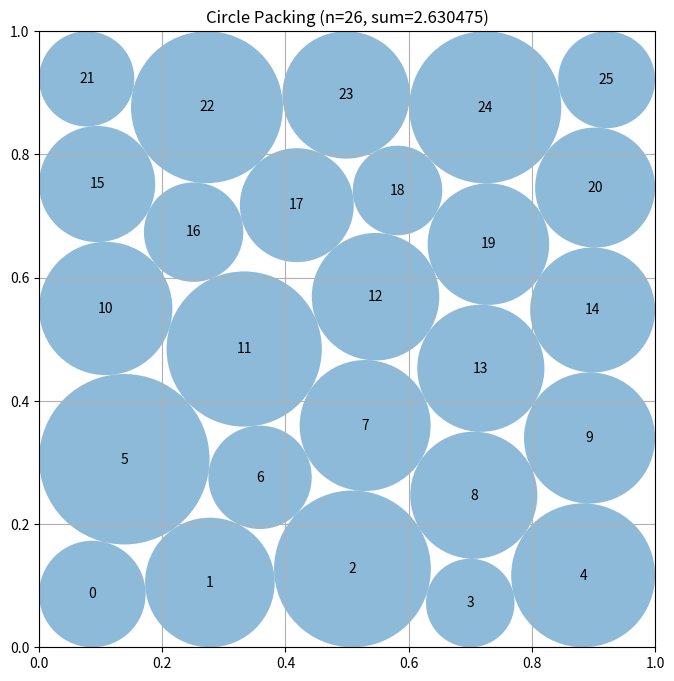

Source code (Python):
# EVOLVE-BLOCK-START
"""Layered LP-polished constructor for 26 circles in a unit square."""
import numpy as np


def construct_packing():
    """
    Construct a valid unequal-radius packing of 26 circles in the unit square.

    The optimization is deliberately split into a broad contact-graph search
    followed by long restarts from LP-certified radius allocations.
    """
    n = 26
    ii, jj = np.triu_indices(n, 1)
    pair_count = len(ii)

    def row_seed(row_sizes, phase=0.0, jitter=0.0):
        """Build a layered triangular-lattice-like seed with mild asymmetry."""
        points = []
        rows = len(row_sizes)
        for row, count in enumerate(row_sizes):
            y = 0.085 + 0.830 * row / max(1, rows - 1)

            # Alternate insets emulate triangular layers.  Different row
            # counts place the unavoidable boundary defects in different rows.
            base_inset = {
                3: 0.275,
                4: 0.175,
                5: 0.105,
                6: 0.070,
                7: 0.052,
            }.get(count, 0.10)

            stagger = 0.010 * ((row + int(3.0 * phase)) % 2)
            xs = np.linspace(base_inset + stagger,
                             1.0 - base_inset + stagger, count)
            for col, x in enumerate(xs):
                dx = jitter * np.sin(1.713 * (row + 1) * (col + 1) + phase)
                dy = jitter * np.cos(1.271 * (row + 2) * (col + 1) + phase)
                points.append([
                    np.clip(x + dx, 0.025, 0.975),
                    np.clip(y + dy, 0.025, 0.975),
                ])
        return np.asarray(points, dtype=float)

    # A conservative dependency-free fallback.  The rows are separated enough
    # for radius .04 even after the small deterministic perturbation.
    fallback_centers = row_seed((5, 6, 5, 6, 4), 0.0, 0.0)
    fallback_radii = np.full(n, 0.040, dtype=float)

    try:
        from scipy.optimize import linprog, minimize
    except Exception:
        return fallback_centers, fallback_radii, float(np.sum(fallback_radii))

    pair_matrix = np.zeros((pair_count, n), dtype=float)
    q = np.arange(pair_count)
    pair_matrix[q, ii] = 1.0
    pair_matrix[q, jj] = 1.0

    def optimal_radii(centers):
        """Solve the exact radius LP at fixed center locations."""
        centers = np.asarray(centers, dtype=float)
        dx = centers[ii, 0] - centers[jj, 0]
        dy = centers[ii, 1] - centers[jj, 1]
        distances = np.hypot(dx, dy)
        walls = np.minimum.reduce((
            centers[:, 0], centers[:, 1],
            1.0 - centers[:, 0], 1.0 - centers[:, 1],
        ))
        walls = np.maximum(walls, 0.0)

        result = linprog(
            -np.ones(n),
            A_ub=pair_matrix,
            b_ub=distances,
            bounds=[(0.0, float(w)) for w in walls],
            method="highs",
        )
        if result.success and result.x is not None:
            return np.maximum(result.x, 0.0)
        return np.zeros(n, dtype=float)

    def inequalities(z):
        c = z[:2 * n].reshape(n, 2)
        r = z[2 * n:]

        walls = np.column_stack((
            c[:, 0] - r,
            c[:, 1] - r,
            1.0 - c[:, 0] - r,
            1.0 - c[:, 1] - r,
        )).ravel()

        dx = c[ii, 0] - c[jj, 0]
        dy = c[ii, 1] - c[jj, 1]
        pair_gaps = dx * dx + dy * dy - (r[ii] + r[jj]) ** 2
        return np.concatenate((walls, pair_gaps))

    def inequalities_jac(z):
        c = z[:2 * n].reshape(n, 2)
        r = z[2 * n:]
        jac = np.zeros((4 * n + pair_count, 3 * n), dtype=float)

        k = np.arange(n)
        # Wall ordering agrees with the flattened row-wise wall array.
        wall_rows = 4 * k
        jac[wall_rows, 2 * k] = 1.0
        jac[wall_rows, 2 * n + k] = -1.0

        jac[wall_rows + 1, 2 * k + 1] = 1.0
        jac[wall_rows + 1, 2 * n + k] = -1.0

        jac[wall_rows + 2, 2 * k] = -1.0
        jac[wall_rows + 2, 2 * n + k] = -1.0

        jac[wall_rows + 3, 2 * k + 1] = -1.0
        jac[wall_rows + 3, 2 * n + k] = -1.0

        rows = 4 * n + np.arange(pair_count)
        dx = c[ii, 0] - c[jj, 0]
        dy = c[ii, 1] - c[jj, 1]
        sr = r[ii] + r[jj]

        jac[rows, 2 * ii] = 2.0 * dx
        jac[rows, 2 * ii + 1] = 2.0 * dy
        jac[rows, 2 * jj] = -2.0 * dx
        jac[rows, 2 * jj + 1] = -2.0 * dy
        jac[rows, 2 * n + ii] = -2.0 * sr
        jac[rows, 2 * n + jj] = -2.0 * sr
        return jac

    def objective(z):
        return -float(np.sum(z[2 * n:]))

    def objective_jac(z):
        ans = np.zeros(3 * n, dtype=float)
        ans[2 * n:] = -1.0
        return ans

    constraints = {
        "type": "ineq",
        "fun": inequalities,
        "jac": inequalities_jac,
    }
    bounds = (
        [(1.0e-8, 1.0 - 1.0e-8)] * (2 * n)
        + [(1.0e-9, 0.5)] * n
    )

    def contact_signature(centers, radii):
        """
        A compact active-set signature used to avoid polishing many copies of
        the same local contact graph.
        """
        dx = centers[ii, 0] - centers[jj, 0]
        dy = centers[ii, 1] - centers[jj, 1]
        slacks = np.hypot(dx, dy) - radii[ii] - radii[jj]
        active_pairs = tuple(np.flatnonzero(slacks < 1.8e-4)[:90])

        wall = np.minimum.reduce((
            centers[:, 0] - radii,
            centers[:, 1] - radii,
            1.0 - centers[:, 0] - radii,
            1.0 - centers[:, 1] - radii,
        ))
        active_walls = tuple(np.flatnonzero(wall < 1.8e-4))
        return active_pairs, active_walls

    # All templates contain exactly 26 circles.  Their unequal layers move
    # boundary defects and make distinct local optima substantially more likely.
    templates = [
        ((5, 6, 5, 6, 4), 0.00),
        ((4, 6, 5, 6, 5), 0.31),
        ((5, 5, 6, 5, 5), 0.62),
        ((5, 6, 5, 5, 5), 0.93),
        ((5, 5, 5, 6, 5), 1.24),
        ((6, 5, 5, 5, 5), 1.55),
        ((5, 4, 6, 5, 6), 1.86),
        ((6, 5, 4, 6, 5), 2.17),
        ((5, 6, 5, 4, 6), 2.48),
        ((6, 5, 6, 5, 4), 2.79),
        ((4, 6, 6, 5, 5), 3.10),
        ((5, 4, 6, 6, 5), 3.41),
        ((5, 5, 4, 6, 6), 3.72),
        ((6, 6, 5, 5, 4), 4.03),
        ((5, 4, 5, 6, 6), 4.34),
        ((6, 4, 5, 5, 6), 4.65),
    ]

    starts = []
    for shape, phase in templates:
        starts.append(row_seed(shape, phase, 0.009))

    # Two extra perturbed starts around the historically strong 5/6/5/6/4
    # layout provide non-reflection-symmetric alternatives.
    rng = np.random.default_rng(26032617)
    base = row_seed((5, 6, 5, 6, 4), 0.18, 0.0)
    for amount in (0.011, 0.017, 0.023, 0.029):
        c = base + rng.normal(0.0, amount, size=(n, 2))
        starts.append(np.clip(c, 0.020, 0.980))

    candidates = []
    for start in starts:
        r0 = optimal_radii(start)
        z0 = np.concatenate((start.ravel(), 0.992 * r0))

        result = minimize(
            objective,
            z0,
            jac=objective_jac,
            method="SLSQP",
            bounds=bounds,
            constraints=constraints,
            options={"maxiter": 600, "ftol": 4.0e-12, "disp": False},
        )

        z = result.x if result.x is not None and np.all(np.isfinite(result.x)) else z0
        centers = np.clip(z[:2 * n].reshape(n, 2), 0.0, 1.0)
        radii = optimal_radii(centers)
        lp_value = float(np.sum(radii))
        raw_value = float(np.sum(np.maximum(z[2 * n:], 0.0)))

        dx = centers[ii, 0] - centers[jj, 0]
        dy = centers[ii, 1] - centers[jj, 1]
        min_pair_slack = float(np.min(np.hypot(dx, dy) - radii[ii] - radii[jj]))
        signature = contact_signature(centers, radii)

        candidates.append({
            "centers": centers,
            "radii": radii,
            "lp_value": lp_value,
            "raw_value": raw_value,
            "min_slack": min_pair_slack,
            "signature": signature,
        })

    # Preserve top candidates from distinct active sets, then fill remaining
    # slots by score.  LP score is primary; raw nonlinear score breaks ties.
    candidates.sort(
        key=lambda item: (
            item["lp_value"],
            item["raw_value"],
            item["min_slack"],
        ),
        reverse=True,
    )

    selected = []
    signatures = set()
    for item in candidates:
        if item["signature"] not in signatures:
            selected.append(item)
            signatures.add(item["signature"])
        if len(selected) >= 8:
            break

    if len(selected) < 8:
        for item in candidates:
            if item not in selected:
                selected.append(item)
            if len(selected) >= 8:
                break

    best_centers = fallback_centers.copy()
    best_radii = fallback_radii.copy()
    best_value = float(np.sum(best_radii))

    # Long restarts are much more effective than increasing every exploratory
    # run: each begins from an LP-optimal allocation for its discovered graph.
    for item in selected:
        z0 = np.concatenate((
            item["centers"].ravel(),
            0.9992 * item["radii"],
        ))
        result = minimize(
            objective,
            z0,
            jac=objective_jac,
            method="SLSQP",
            bounds=bounds,
            constraints=constraints,
            options={"maxiter": 2400, "ftol": 8.0e-13, "disp": False},
        )

        z = result.x if result.x is not None and np.all(np.isfinite(result.x)) else z0
        centers = np.clip(z[:2 * n].reshape(n, 2), 0.0, 1.0)
        radii = optimal_radii(centers)
        value = float(np.sum(radii))

        if value > best_value:
            best_centers = centers
            best_radii = radii
            best_value = value

    # Final common scale eliminates LP/SLSQP and floating-point roundoff while
    # preserving every non-overlap and containment inequality.
    scale = 1.0
    for i in range(n):
        if best_radii[i] > 0.0:
            scale = min(
                scale,
                best_centers[i, 0] / best_radii[i],
                best_centers[i, 1] / best_radii[i],
                (1.0 - best_centers[i, 0]) / best_radii[i],
                (1.0 - best_centers[i, 1]) / best_radii[i],
            )

    dx = best_centers[ii, 0] - best_centers[jj, 0]
    dy = best_centers[ii, 1] - best_centers[jj, 1]
    distance = np.hypot(dx, dy)
    total = best_radii[ii] + best_radii[jj]
    mask = total > 0.0
    if np.any(mask):
        scale = min(scale, float(np.min(distance[mask] / total[mask])))

    best_radii *= max(0.0, min(1.0, scale * (1.0 - 2.0e-10)))
    return best_centers, best_radii, float(np.sum(best_radii))


def compute_max_radii(centers):
    """
    Compute conservative valid radii for supplied center positions.

    This retained helper keeps the public interface of the original program.
    """
    centers = np.asarray(centers, dtype=float)
    n = len(centers)
    radii = np.minimum.reduce((
        centers[:, 0], centers[:, 1],
        1.0 - centers[:, 0], 1.0 - centers[:, 1],
    ))
    radii = np.maximum(radii, 0.0)

    # Common scaling is order-independent and always preserves validity.
    factor = 1.0
    for i in range(n):
        for j in range(i + 1, n):
            d = float(np.linalg.norm(centers[i] - centers[j]))
            s = radii[i] + radii[j]
            if s > 0.0:
                factor = min(factor, d / s)
    return radii * max(0.0, min(1.0, factor * (1.0 - 1.0e-10)))


# EVOLVE-BLOCK-END


# This part remains fixed (not evolved)
def run_packing():
    """Run the circle packing constructor for n=26"""
    centers, radii, sum_radii = construct_packing()
    return centers, radii, sum_radii


def visualize(centers, radii):
    """
    Visualize the circle packing

    Args:
        centers: np.array of shape (n, 2) with (x, y) coordinates
        radii: np.array of shape (n) with radius of each circle
    """
    import matplotlib.pyplot as plt
    from matplotlib.patches import Circle

    fig, ax = plt.subplots(figsize=(8, 8))

    # Draw unit square
    ax.set_xlim(0, 1)
    ax.set_ylim(0, 1)
    ax.set_aspect("equal")
    ax.grid(True)

    # Draw circles
    for i, (center, radius) in enumerate(zip(centers, radii)):
        circle = Circle(center, radius, alpha=0.5)
        ax.add_patch(circle)
        ax.text(center[0], center[1], str(i), ha="center", va="center")

    plt.title(f"Circle Packing (n={len(centers)}, sum={sum(radii):.6f})")
    plt.show()


if __name__ == "__main__":
    centers, radii, sum_radii = run_packing()
    print(f"Sum of radii: {sum_radii}")
    # AlphaEvolve improved this to 2.635

    # Uncomment to visualize:
    visualize(centers, radii)
